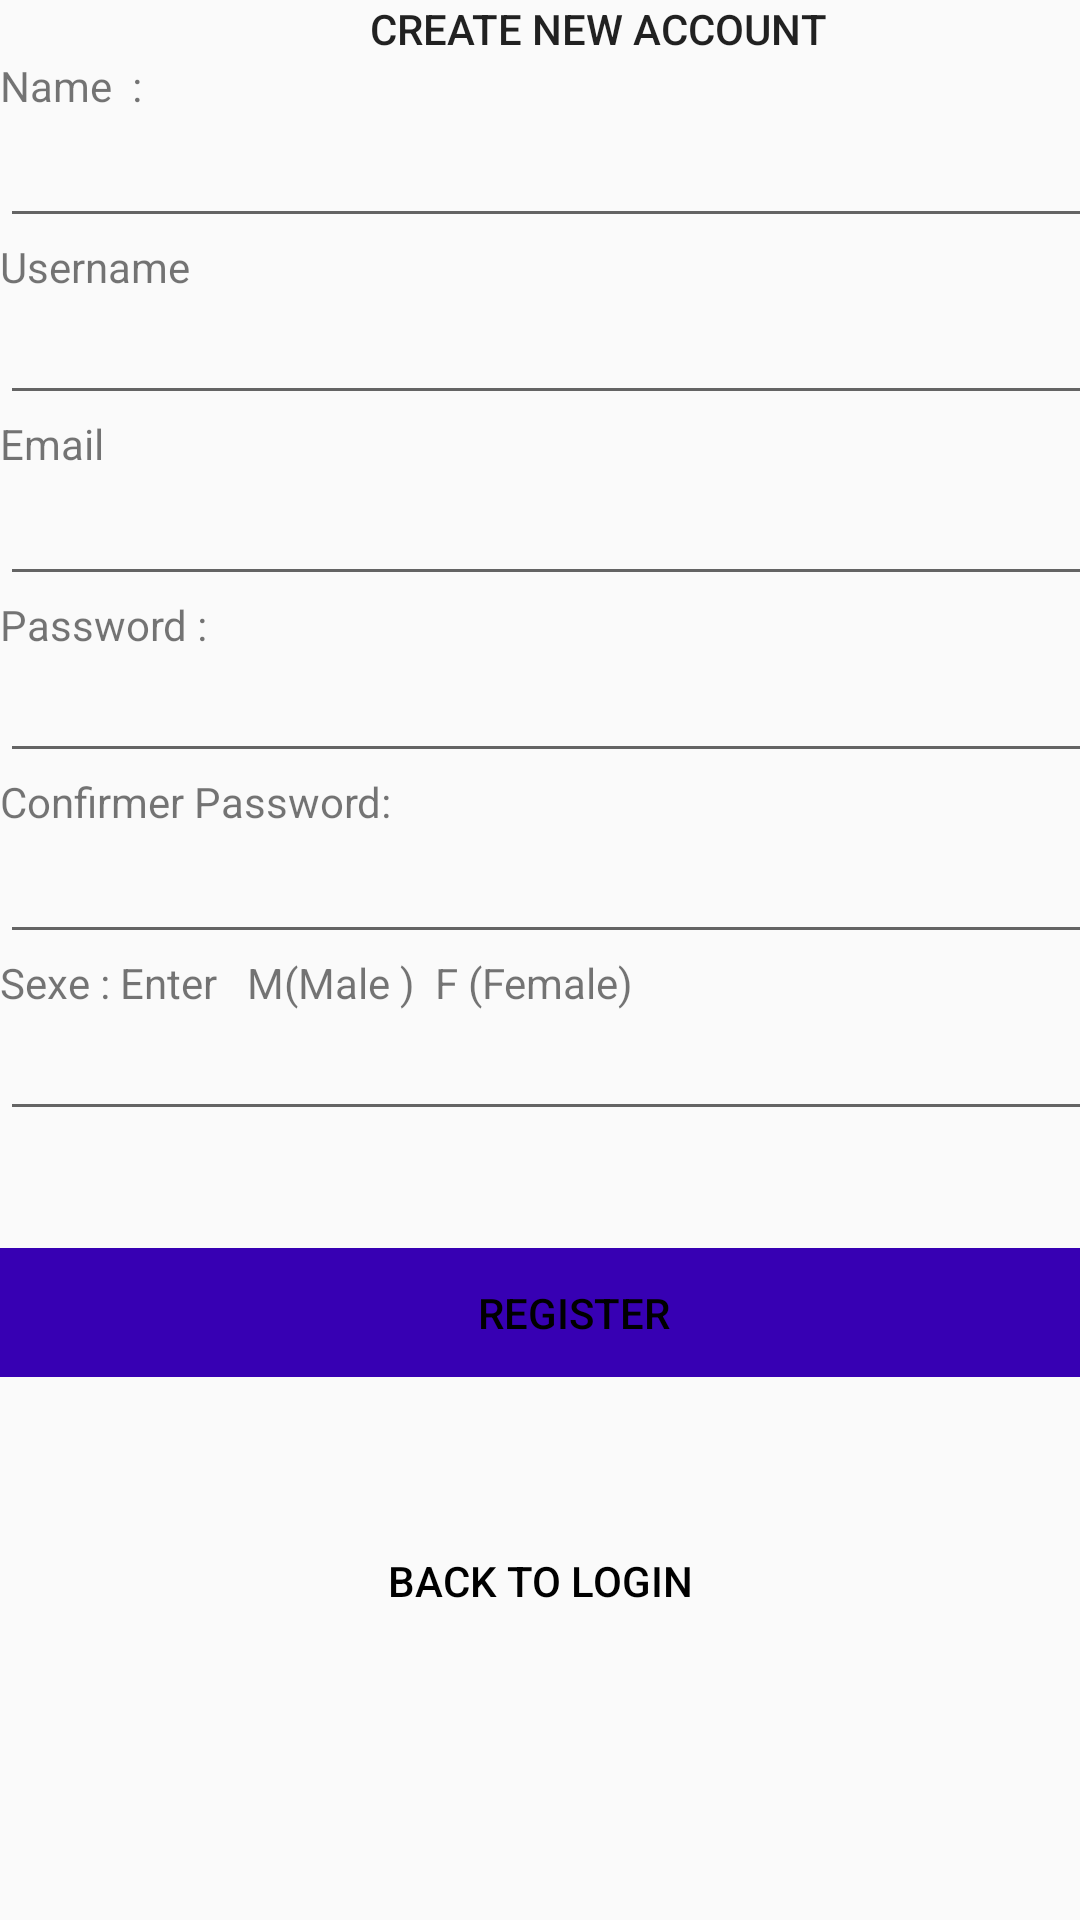

Reconstruct the res/layout file that produces this screen, plus the resources it refers to.
<!-- AndroidManifest.xml: application theme AppTheme -->
<!-- res/layout/activity_register.xml -->
<?xml version="1.0" encoding="utf-8"?>
<LinearLayout xmlns:android="http://schemas.android.com/apk/res/android"
    xmlns:tools="http://schemas.android.com/tools"
    android:layout_width="match_parent"
    android:layout_height="match_parent"
    android:orientation="vertical"

    tools:context="com.example.shoppinglistManager.Login_register.RegisterActivity">

    <LinearLayout

        android:layout_width="383dp"
        android:layout_height="512dp"

        android:orientation="vertical"
        android:weightSum="1"
        tools:layout_editor_absoluteX="1dp"
        tools:layout_editor_absoluteY="-1dp">

        <TextView
            android:id="@+id/Register"
            android:layout_width="match_parent"
            android:layout_height="wrap_content"

            android:text="
                                    Create new account"
            android:textAppearance="@style/TextAppearance.AppCompat.Button" />


        <TextView
            android:id="@+id/textView8"
            android:layout_width="match_parent"
            android:layout_height="wrap_content"
            android:text="Name  :" />

        <EditText
            android:id="@+id/Name"
            android:layout_width="match_parent"
            android:layout_height="wrap_content"
            android:ems="10"
            android:inputType="textPersonName" />

        <TextView
            android:id="@+id/textView9"
            android:layout_width="match_parent"
            android:layout_height="wrap_content"
            android:text="Username" />

        <EditText
            android:id="@+id/Username"
            android:layout_width="match_parent"
            android:layout_height="40dp"
            android:layout_weight="0.00"
            android:ems="10"
            android:inputType="textPersonName" />

        <TextView
            android:id="@+id/textView10"
            android:layout_width="match_parent"
            android:layout_height="wrap_content"
            android:text="Email" />

        <EditText
            android:id="@+id/email"
            android:layout_width="match_parent"
            android:layout_height="wrap_content"
            android:ems="10"
            android:inputType="textEmailAddress" />

        <TextView
            android:id="@+id/textView11"
            android:layout_width="match_parent"
            android:layout_height="wrap_content"
            android:text="Password :" />

        <EditText
            android:id="@+id/password1"
            android:layout_width="match_parent"
            android:layout_height="40dp"
            android:ems="10"
            android:inputType="textPassword" />

        <TextView
            android:id="@+id/edit"
            android:layout_width="match_parent"
            android:layout_height="wrap_content"
            android:text="Confirmer Password:" />

        <EditText
            android:id="@+id/password2"
            android:layout_width="match_parent"
            android:layout_height="wrap_content"
            android:ems="10"
            android:inputType="textPassword" />

        <TextView
            android:id="@+id/textView12"
            android:layout_width="match_parent"
            android:layout_height="wrap_content"
            android:text="Sexe : Enter   M(Male )  F (Female)" />

        <EditText
            android:id="@+id/sexe"
            android:layout_width="match_parent"
            android:layout_height="40dp"
            android:ems="10"
            android:inputType="textPersonName" />

        <LinearLayout
            android:layout_width="match_parent"
            android:layout_height="39dp"
            android:orientation="vertical"
            android:weightSum="1">


        </LinearLayout>

        <LinearLayout
            android:layout_width="match_parent"
            android:layout_height="43dp"
            android:orientation="horizontal">

            <Button
                android:id="@+id/btnReg"
                android:layout_width="match_parent"
                android:layout_height="wrap_content"
                android:background="?android:attr/colorPrimaryDark"
                android:onClick="onClick"
                android:text="Register"
                android:textColor="?android:attr/textColorPrimaryDisableOnly"
                tools:targetApi="lollipop" />

        </LinearLayout>

    </LinearLayout>

    <Button
        android:id="@+id/Tvlogin"
        android:layout_width="match_parent"
        android:layout_height="30dp"
        android:background="@null"
        android:text="Back to Login"
        android:textColor="#000000"
        tools:layout_editor_absoluteX="148dp"
        tools:layout_editor_absoluteY="463dp" />


</LinearLayout>
<!-- resources referenced by this layout -->
<resources>
  <style name="AppTheme" parent="Theme.AppCompat.Light.NoActionBar">
          <item name="colorPrimary">@color/colorPrimary</item>
          <item name="colorPrimaryDark">@color/colorPrimaryDark</item>
          <item name="colorAccent">@color/colorAccent</item>
          <item name="android:activatedBackgroundIndicator">@drawable/list_activated_background</item>
          <item name="preferenceTheme">@style/PreferenceThemeOverlay</item>
          <item name="android:dialogTheme">@style/AppDialogTheme</item>
          <item name="android:alertDialogTheme">@style/AppAlertTheme</item>
      </style>
  <style name="AppDialogTheme" parent="Theme.AppCompat.Light.Dialog">
          <item name="colorPrimary">@color/colorPrimary</item>
          <item name="colorPrimaryDark">@color/colorPrimaryDark</item>
          <item name="colorAccent">@color/colorAccent</item>
          <item name="buttonStyle">@style/Widget.AppCompat.Button.Borderless.Colored</item>
          <item name="android:windowMinWidthMajor">65%</item>
          <item name="android:windowMinWidthMinor">95%</item>
          <item name="windowNoTitle">true</item>
      </style>
  <style name="AppAlertTheme" parent="Theme.AppCompat.Light.Dialog.Alert">
          <item name="colorPrimary">@color/colorPrimary</item>
          <item name="colorPrimaryDark">@color/colorPrimaryDark</item>
          <item name="colorAccent">@color/colorAccent</item>
          <item name="android:textColorPrimary">@color/textColorDefault</item>
          <item name="android:textColorAlertDialogListItem">@color/textColorDefault</item>
          <item name="buttonStyle">@style/Widget.AppCompat.Button.Borderless.Colored</item>
          <item name="windowNoTitle">true</item>
          <item name="android:windowBackground">@android:color/transparent</item>
      </style>
  <!-- not gathered from this repository: default colours our renderer supplied (Android Studio template values) -->
  <color name="colorPrimary">#FF6200EE</color>
  <color name="colorPrimaryDark">#FF3700B3</color>
  <color name="colorAccent">#FF03DAC5</color>
</resources>
